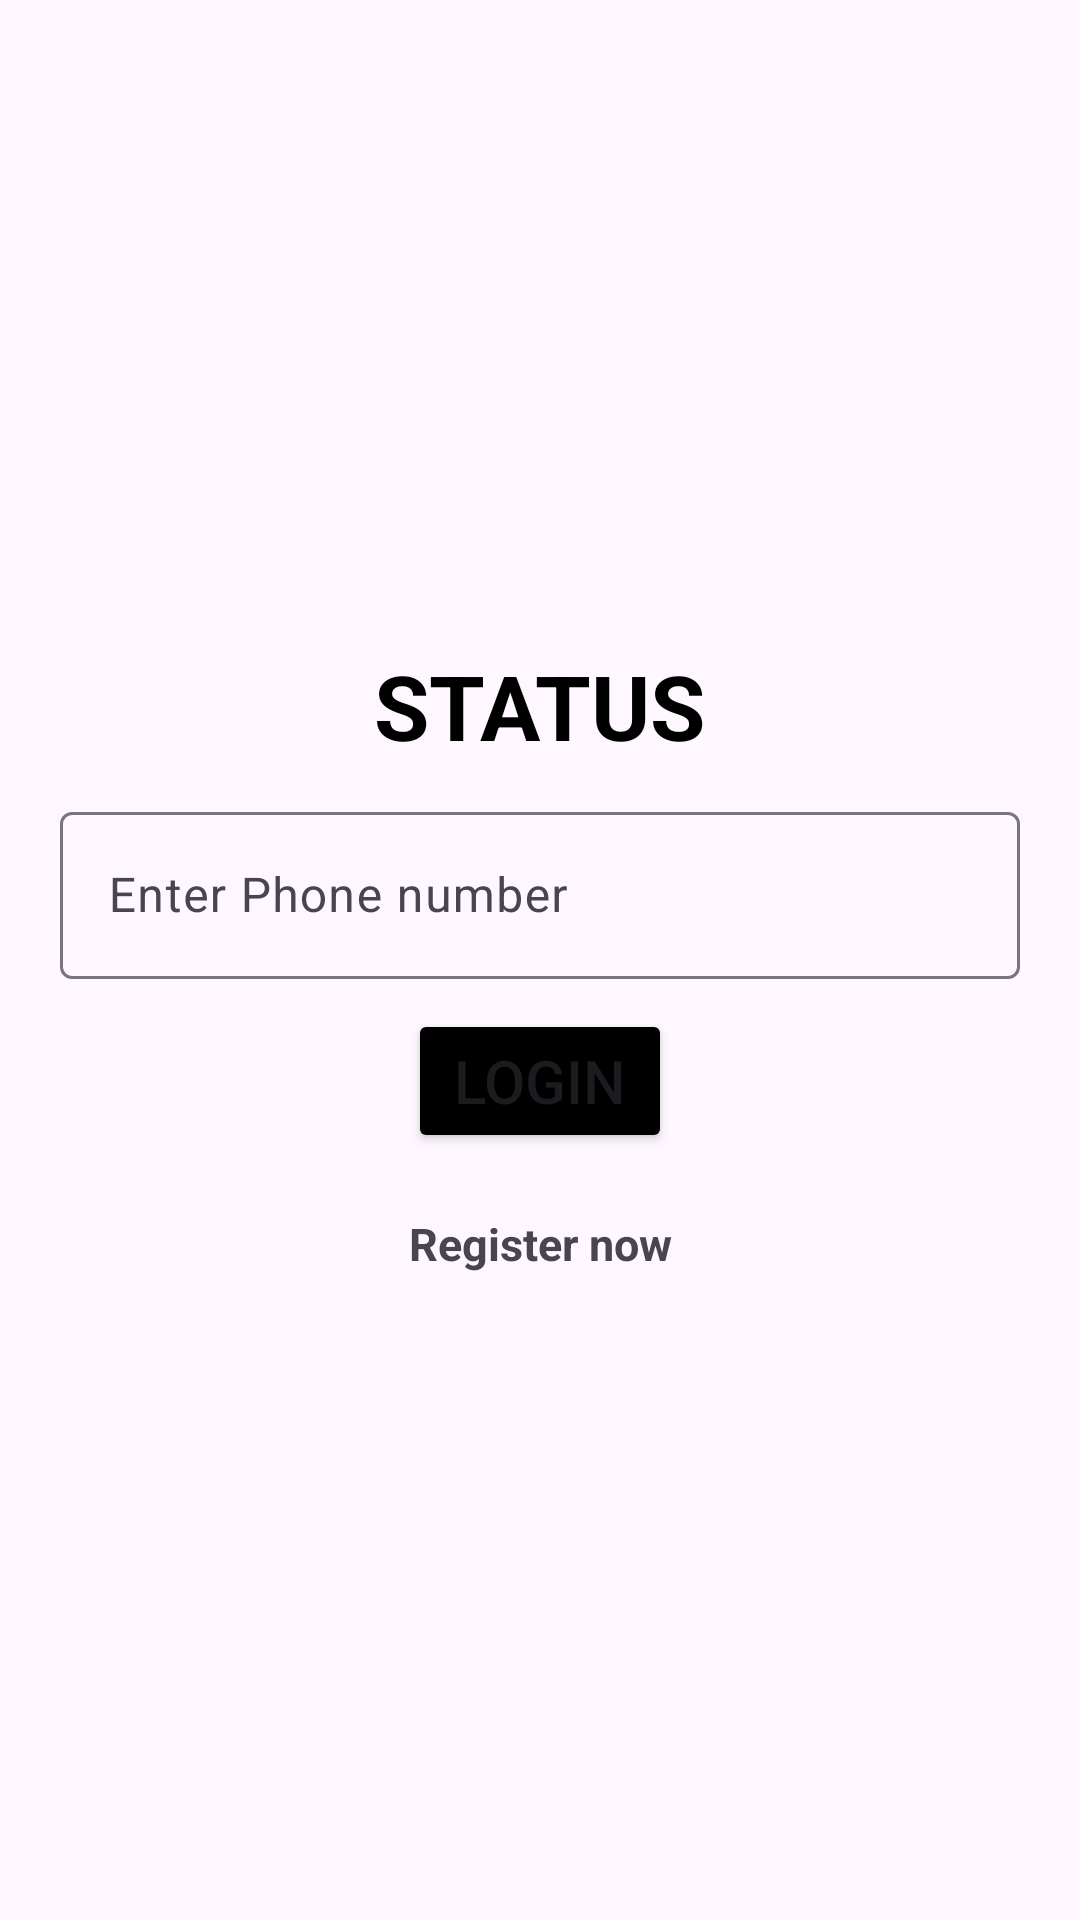

Layout XML and referenced resources for this Android screen:
<!-- AndroidManifest.xml: application theme Theme.FARMMATE -->
<!-- res/layout/activity_review_cheak.xml -->
<?xml version="1.0" encoding="utf-8"?>
<LinearLayout
    xmlns:android="http://schemas.android.com/apk/res/android"
    xmlns:app="http://schemas.android.com/apk/res-auto"
    xmlns:tools="http://schemas.android.com/tools"
    android:layout_width="match_parent"
    android:layout_height="match_parent"
    android:gravity="center"
    android:background="@drawable/splash_bg"
    android:orientation="vertical"
    tools:context=".review_cheak">

    <TextView
        android:layout_width="wrap_content"
        android:layout_height="wrap_content"
        android:layout_marginBottom="10dp"
        android:text="STATUS"
        android:textColor="@color/black"
        android:textSize="30sp"
        android:textStyle="bold" />

    <com.google.android.material.textfield.TextInputLayout
        android:layout_width="match_parent"
        android:layout_height="wrap_content"
        android:layout_marginStart="20dp"
        android:layout_marginEnd="20dp"
        android:layout_marginBottom="10dp">

        <com.google.android.material.textfield.TextInputEditText
            android:id="@+id/email"
            android:layout_width="match_parent"
            android:layout_height="wrap_content"
            android:hint="Enter Phone number" />
    </com.google.android.material.textfield.TextInputLayout>





    <TextView
        android:id="@+id/error"
        android:layout_width="match_parent"
        android:layout_height="wrap_content"
        android:layout_marginBottom="20dp"
        android:gravity="center"
        android:text="Error while logging in"
        android:textColor="@android:color/holo_red_light"
        android:visibility="gone" />

    <ProgressBar
        android:id="@+id/loading"
        android:layout_width="wrap_content"
        android:layout_height="wrap_content"
        android:layout_marginBottom="20dp"
        android:visibility="gone" />

    <Button
        android:id="@+id/submit"
        android:layout_width="wrap_content"
        android:layout_height="wrap_content"
        android:textSize="20sp"
        android:backgroundTint="@color/black"
        android:text="Login" />

    <TextView
        android:id="@+id/registerNow"
        android:layout_width="match_parent"
        android:layout_height="wrap_content"
        android:layout_marginTop="20dp"
        android:gravity="center"
        android:text="Register now"
        android:textSize="15sp"
        android:textStyle="bold" />

</LinearLayout>
<!-- resources referenced by this layout -->
<resources>
  <color name="black">#FF000000</color>
  <style name="Theme.FARMMATE" parent="Base.Theme.FARMMATE" />
  <style name="Base.Theme.FARMMATE" parent="Theme.Material3.DayNight.NoActionBar">
          
          
      </style>
</resources>
